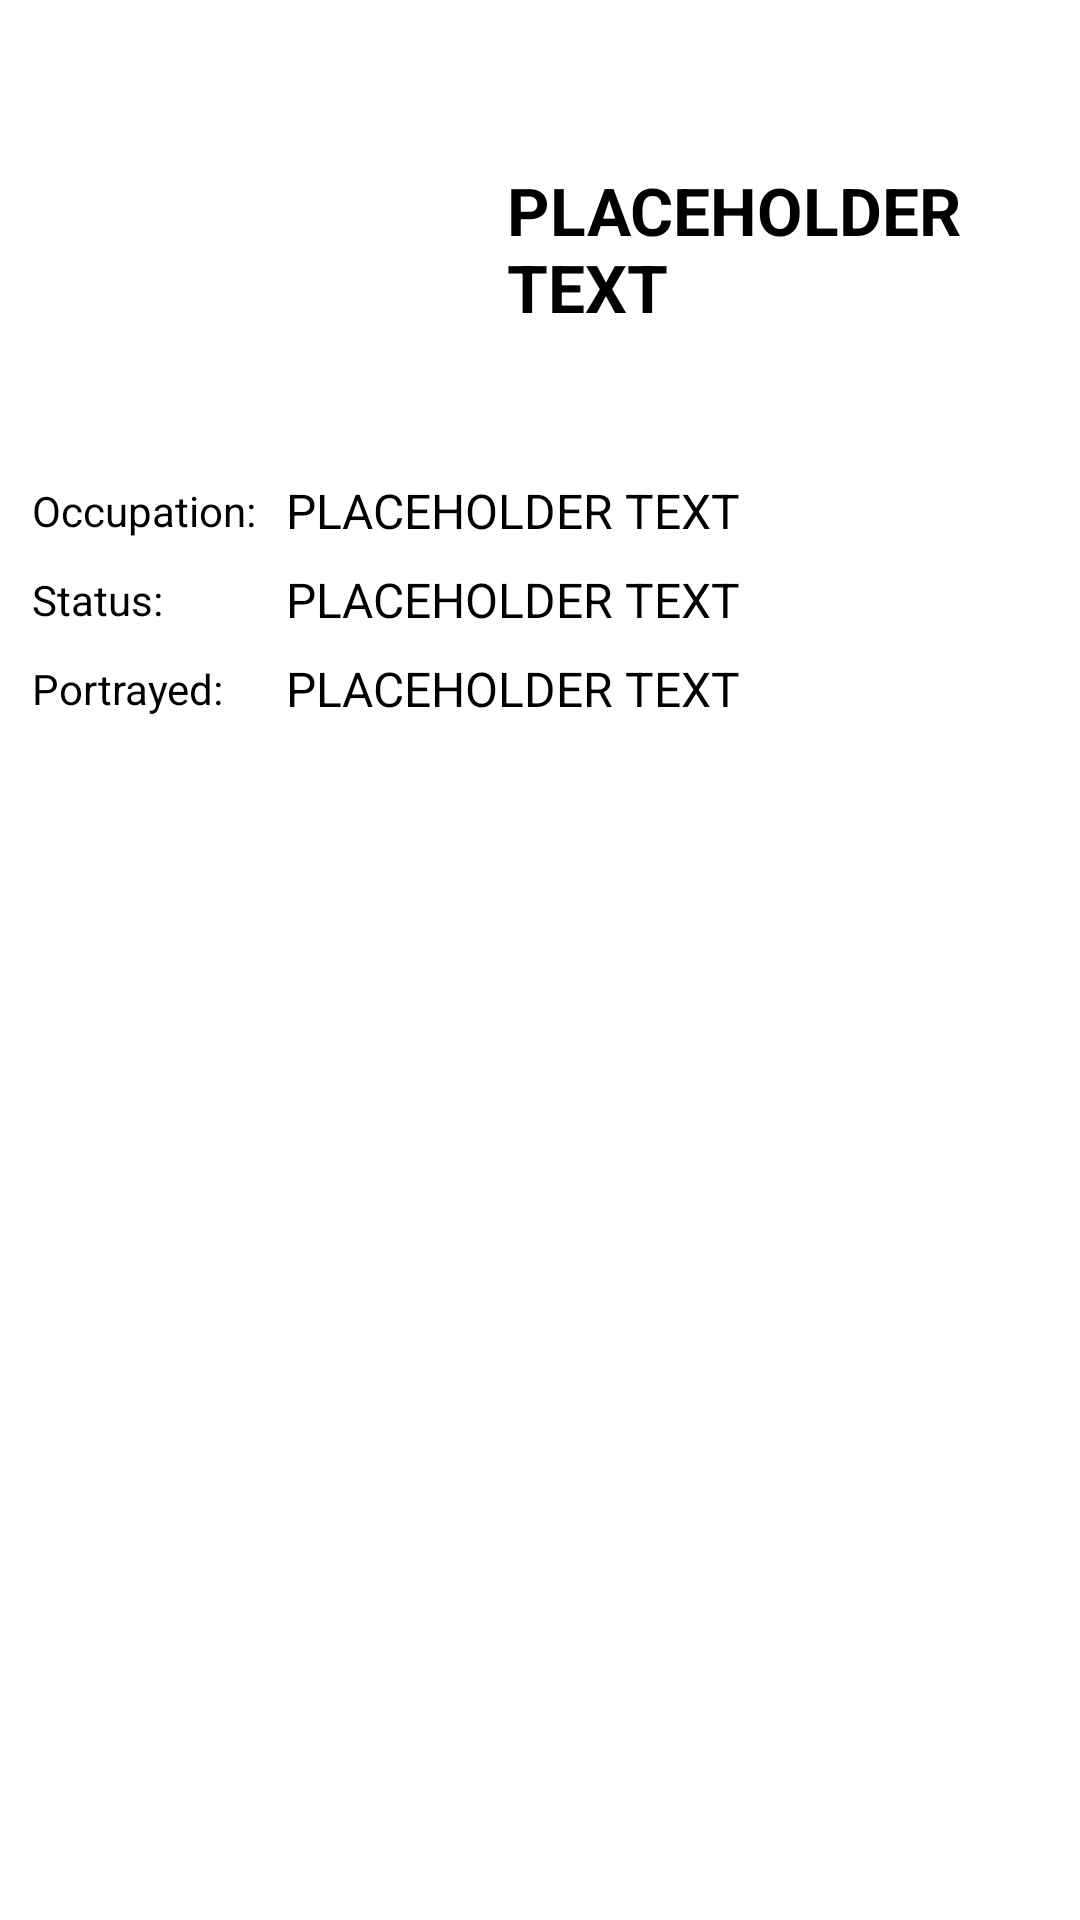

Write the Android layout XML for this screen, with the resource values it uses.
<!-- AndroidManifest.xml: application theme Theme.AndroidChallenge -->
<!-- res/layout/fragment_character_detail.xml -->
<?xml version="1.0" encoding="utf-8"?>
<androidx.constraintlayout.widget.ConstraintLayout xmlns:android="http://schemas.android.com/apk/res/android"
    xmlns:app="http://schemas.android.com/apk/res-auto"
    xmlns:tools="http://schemas.android.com/tools"
    android:layout_width="match_parent"
    android:layout_height="match_parent"
    tools:context=".CharacterDetailFragment">

    <ImageView
        android:id="@+id/character_detail_img"
        android:layout_width="0dp"
        android:layout_height="0dp"
        android:scaleType="centerInside"
        app:layout_constraintDimensionRatio="1:1"
        app:layout_constraintEnd_toEndOf="@+id/guideline_vertical_2"
        app:layout_constraintStart_toStartOf="@+id/guideline_vertical_1"
        app:layout_constraintTop_toTopOf="@id/guideline_horizontal_1"
        app:srcCompat="@drawable/ic_launcher_background" />

    <TextView
        android:id="@+id/character_text_name"
        android:layout_width="0dp"
        android:layout_height="wrap_content"
        android:layout_marginStart="25dp"
        android:text="@string/placeholder"
        android:textColor="@color/black"
        android:textSize="22sp"
        android:textStyle="bold"
        app:layout_constraintBottom_toBottomOf="@id/character_detail_img"
        app:layout_constraintEnd_toStartOf="@+id/guideline_vertical_3"
        app:layout_constraintStart_toStartOf="@+id/guideline_vertical_2"
        app:layout_constraintTop_toTopOf="@id/guideline_horizontal_1" />

    <ToggleButton
        android:id="@+id/character_toggle_favorite"
        android:layout_width="30dp"
        android:layout_height="30dp"
        android:background="@drawable/toggle_favorite"
        android:textOff=""
        android:textOn=""
        app:layout_constraintEnd_toStartOf="@+id/guideline_vertical_3"
        app:layout_constraintTop_toTopOf="@id/guideline_horizontal_1" />

    <TextView
        android:id="@+id/label_occupation"
        android:layout_width="wrap_content"
        android:layout_height="wrap_content"
        android:text="@string/occupation"
        android:textSize="14sp"
        app:layout_constraintBottom_toBottomOf="@+id/character_text_occupation"
        app:layout_constraintStart_toStartOf="@+id/guideline_vertical_1"
        app:layout_constraintTop_toTopOf="@+id/character_text_occupation" />

    <TextView
        android:id="@+id/character_text_occupation"
        android:layout_width="0dp"
        android:layout_height="wrap_content"
        android:layout_marginStart="10dp"
        android:layout_marginTop="10dp"
        android:text="@string/placeholder"
        android:textColor="@color/black"
        android:textSize="16sp"
        app:layout_constraintEnd_toStartOf="@+id/guideline_vertical_3"
        app:layout_constraintStart_toEndOf="@+id/label_occupation"
        app:layout_constraintTop_toBottomOf="@+id/character_detail_img" />

    <TextView
        android:id="@+id/label_status"
        android:layout_width="wrap_content"
        android:layout_height="wrap_content"
        android:text="@string/status"
        android:textSize="14sp"
        app:layout_constraintBottom_toBottomOf="@+id/character_text_status"
        app:layout_constraintStart_toStartOf="@+id/guideline_vertical_1"
        app:layout_constraintTop_toTopOf="@+id/character_text_status" />

    <TextView
        android:id="@+id/character_text_status"
        android:layout_width="0dp"
        android:layout_height="wrap_content"
        android:layout_marginTop="8dp"
        android:text="@string/placeholder"
        android:textColor="@color/black"
        android:textSize="16sp"
        app:layout_constraintEnd_toStartOf="@+id/guideline_vertical_3"
        app:layout_constraintStart_toStartOf="@+id/character_text_occupation"
        app:layout_constraintTop_toBottomOf="@+id/character_text_occupation" />

    <TextView
        android:id="@+id/label_portrayed"
        android:layout_width="wrap_content"
        android:layout_height="wrap_content"
        android:text="@string/portrayed"
        android:textSize="14sp"
        app:layout_constraintBottom_toBottomOf="@+id/character_text_portrayed"
        app:layout_constraintStart_toStartOf="@+id/guideline_vertical_1"
        app:layout_constraintTop_toTopOf="@+id/character_text_portrayed" />

    <TextView
        android:id="@+id/character_text_portrayed"
        android:layout_width="0dp"
        android:layout_height="wrap_content"
        android:layout_marginTop="8dp"
        android:text="@string/placeholder"
        android:textColor="@color/black"
        android:textSize="16sp"
        app:layout_constraintEnd_toStartOf="@+id/guideline_vertical_3"
        app:layout_constraintStart_toStartOf="@+id/character_text_status"
        app:layout_constraintTop_toBottomOf="@+id/character_text_status" />

    <androidx.constraintlayout.widget.Guideline
        android:id="@+id/guideline_vertical_1"
        android:layout_width="wrap_content"
        android:layout_height="wrap_content"
        android:orientation="vertical"
        app:layout_constraintGuide_percent="0.03" />

    <androidx.constraintlayout.widget.Guideline
        android:id="@+id/guideline_vertical_2"
        android:layout_width="wrap_content"
        android:layout_height="wrap_content"
        android:orientation="vertical"
        app:layout_constraintGuide_percent="0.4" />

    <androidx.constraintlayout.widget.Guideline
        android:id="@+id/guideline_vertical_3"
        android:layout_width="wrap_content"
        android:layout_height="wrap_content"
        android:orientation="vertical"
        app:layout_constraintGuide_percent="0.97" />

    <androidx.constraintlayout.widget.Guideline
        android:id="@+id/guideline_horizontal_1"
        android:layout_width="wrap_content"
        android:layout_height="wrap_content"
        android:orientation="horizontal"
        app:layout_constraintGuide_percent="0.025" />

</androidx.constraintlayout.widget.ConstraintLayout>
<!-- resources referenced by this layout -->
<resources>
  <color name="black">#FF000000</color>
  <string name="occupation">Occupation:</string>
  <string name="placeholder">PLACEHOLDER TEXT</string>
  <string name="portrayed">Portrayed:</string>
  <string name="status">Status:</string>
  <style name="Theme.AndroidChallenge" parent="Theme.MaterialComponents.DayNight.DarkActionBar">
          
          <item name="colorPrimary">@color/dark_grey</item>
          <item name="colorPrimaryVariant">@color/black</item>
          <item name="colorOnPrimary">@color/white</item>
          
          <item name="colorSecondary">@color/grey</item>
          <item name="colorSecondaryVariant">@color/dark_grey</item>
          <item name="colorOnSecondary">@color/black</item>
          
          <item name="android:statusBarColor" tools:targetApi="l">?attr/colorPrimaryVariant</item>
          
      </style>
  <color name="dark_grey">#121212</color>
  <color name="white">#FFFFFFFF</color>
  <color name="grey">#8E8E8E</color>
</resources>
